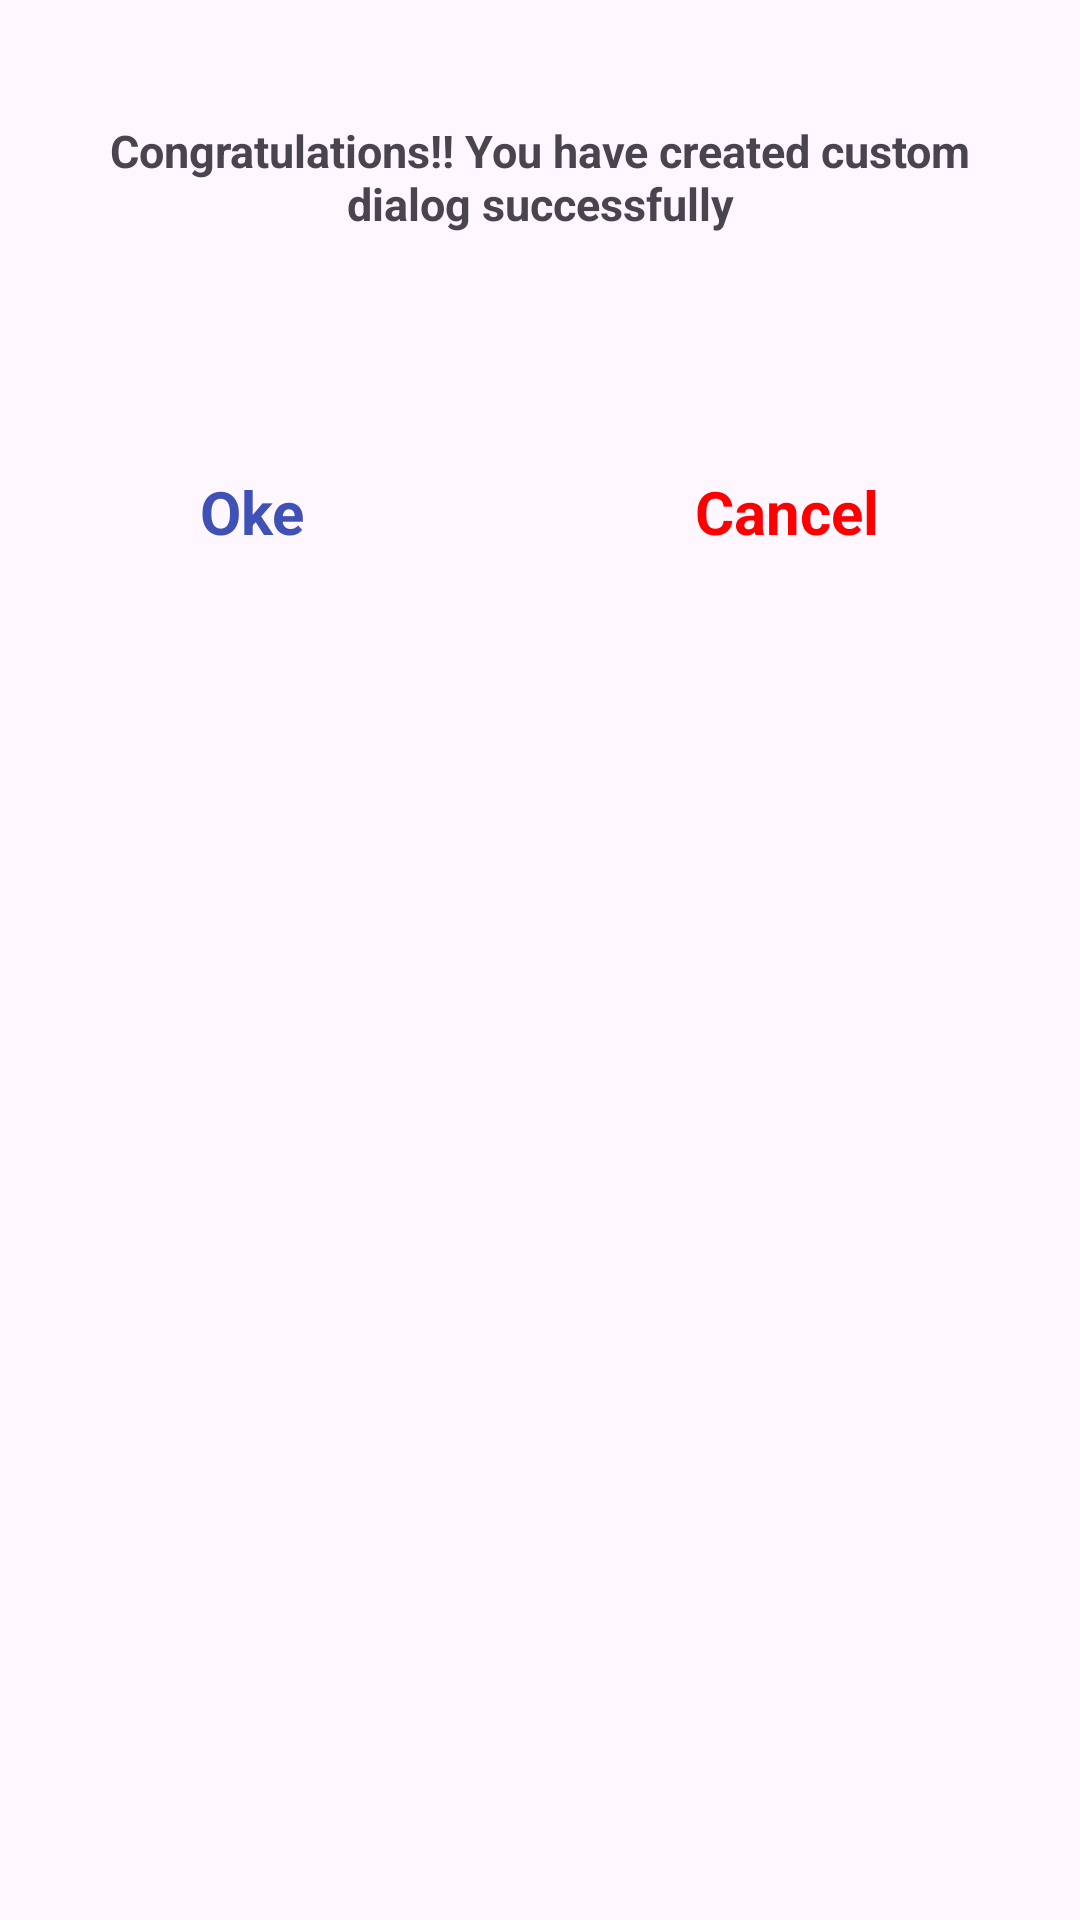

Here is an Android app screen rendered from its layout file. Give the layout XML and the strings, colors and styles it references.
<!-- AndroidManifest.xml: application theme Theme.Week3 -->
<!-- res/layout/dialog.xml -->
<?xml version="1.0" encoding="utf-8"?>

<RelativeLayout
    xmlns:android="http://schemas.android.com/apk/res/android"
    xmlns:app="http://schemas.android.com/apk/res-auto"
    xmlns:tools="http://schemas.android.com/tools"
    android:layout_width="match_parent"
    android:layout_height="wrap_content"
    android:padding="10dp">

    <TextView
        android:id="@+id/textview"
        android:layout_width="392dp"
        android:layout_height="112dp"
        android:layout_alignParentTop="true"
        android:layout_marginTop="20dp"
        android:padding="10dp"
        android:text="Congratulations!! You have created custom dialog successfully"
        android:textAlignment="center"
        android:textSize="15sp"
        android:textStyle="bold" />

    <RelativeLayout
        android:layout_width="wrap_content"
        android:layout_height="wrap_content"
        android:layout_below="@id/textview"
        android:layout_margin="15dp"
        android:layout_centerHorizontal="true">

        <TextView
            android:id="@+id/oke_text"
            android:layout_width="wrap_content"
            android:layout_height="wrap_content"
            android:layout_marginRight="100dp"
            android:text="Oke"
            android:textStyle="bold"
            android:textColor="#3F51B5"
            android:textSize="20sp" />

        <TextView
            android:id="@+id/cancel_text"
            android:layout_width="wrap_content"
            android:layout_height="wrap_content"
            android:layout_marginStart="30dp"
            android:layout_marginLeft="100dp"
            android:layout_toRightOf="@id/oke_text"
            android:text="Cancel"
            android:textStyle="bold"
            android:textColor="#FF0000"
            android:textSize="20sp" />
    </RelativeLayout>
</RelativeLayout>
<!-- resources referenced by this layout -->
<resources>
  <style name="Theme.Week3" parent="Base.Theme.Week3" />
  <style name="Base.Theme.Week3" parent="Theme.Material3.DayNight">
          
          
      </style>
</resources>
